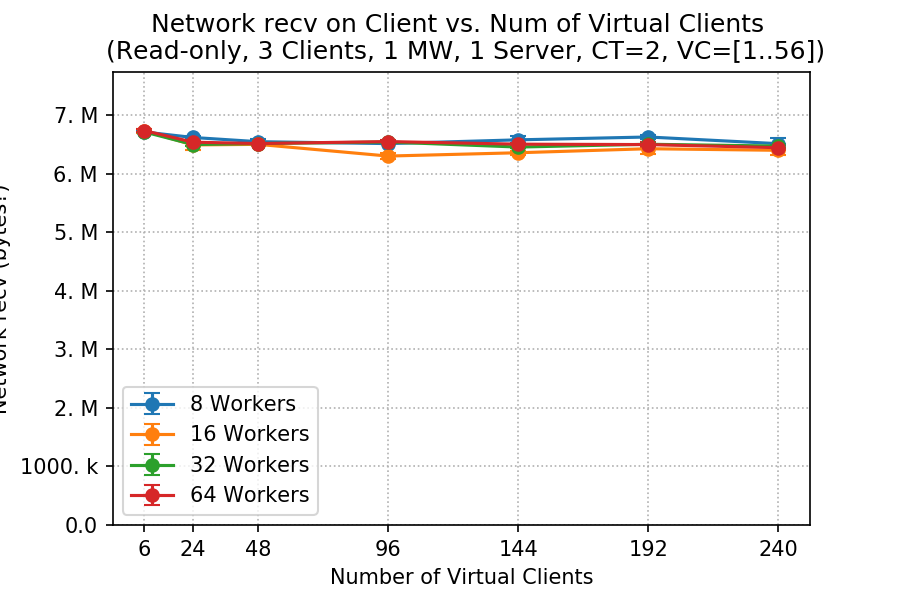

Source data for this figure (header and first rows):
client, worker, netrecv_mean, netrecv_std
6, 8, 6710415, 17861
6, 16, 6731611, 35033
6, 32, 6711637, 3191
6, 64, 6734419, 30677
24, 8, 6616472, 17727
24, 16, 6489387, 79512
24, 32, 6496063, 29891
24, 64, 6536514, 22076
48, 8, 6544806, 39588
48, 16, 6499153, 16133
48, 32, 6512300, 9955
48, 64, 6512672, 12675
96, 8, 6512014, 12269
96, 16, 6299199, 55834
96, 32, 6538999, 9516
96, 64, 6546513, 20280
144, 8, 6576098, 66245
144, 16, 6355725, 31941
144, 32, 6452980, 16031
144, 64, 6502243, 24460
192, 8, 6624748, 42098
192, 16, 6424466, 95469
192, 32, 6500755, 37007
192, 64, 6495181, 48629
240, 8, 6510563, 92299
240, 16, 6397365, 85106
240, 32, 6469657, 35257
240, 64, 6442229, 41312
